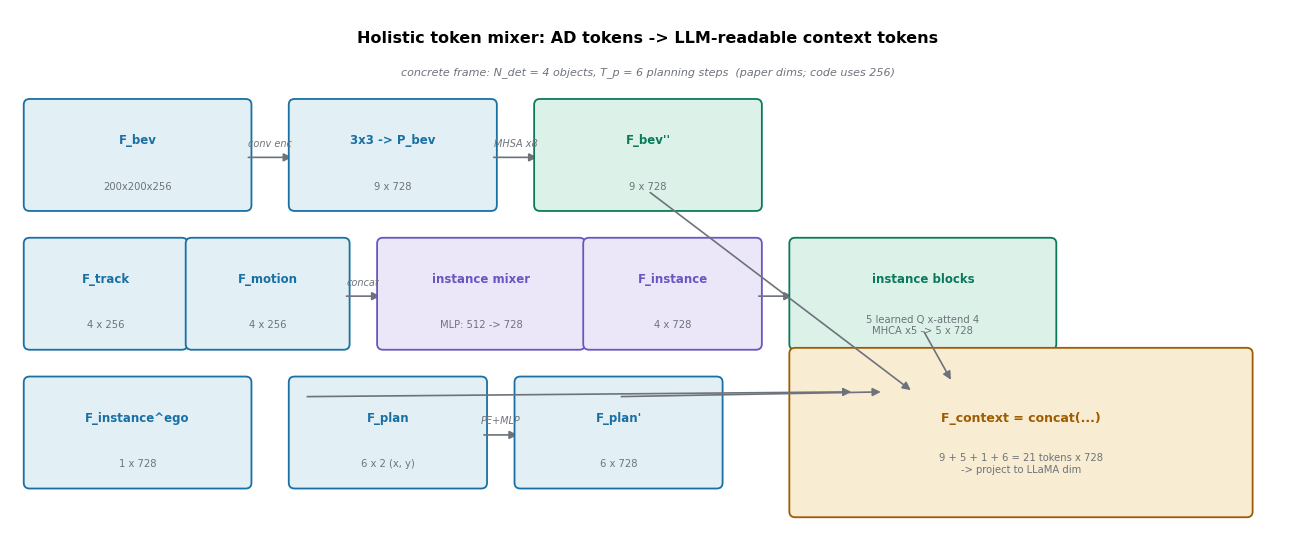

Write Python code to recreate this figure. (Note: this script raises an exception after producing the figure.)
"""Holistic token mixer: shapes at every step for a concrete frame (N_det=4, T_p=6)."""
import matplotlib
matplotlib.use("Agg")
import matplotlib.pyplot as plt
from matplotlib.patches import FancyBboxPatch, FancyArrowPatch

plt.rcParams["font.family"] = "DejaVu Sans"
plt.rcParams["font.size"] = 8

IN, OUT, OP, ALT, WIRE = "#1a6fa3", "#9e5c00", "#0b7a5c", "#6a55c2", "#6e737b"

fig, ax = plt.subplots(figsize=(13, 5.6))
ax.set_xlim(0, 13)
ax.set_ylim(0, 5.6)
ax.axis("off")

def box(x, y, w, h, label, sub, fc, ec, fs=8.5):
    b = FancyBboxPatch((x, y), w, h, boxstyle="round,pad=0.06", fc=fc, ec=ec, lw=1.3)
    ax.add_patch(b)
    ax.text(x + w/2, y + h/2 + 0.16, label, ha="center", va="center",
            fontsize=fs, weight="bold", color=ec)
    ax.text(x + w/2, y + h/2 - 0.32, sub, ha="center", va="center",
            fontsize=7.2, color=WIRE)
    return b

def arrow(x1, y1, x2, y2, label=None):
    ax.add_patch(FancyArrowPatch((x1, y1), (x2, y2), arrowstyle="-|>",
                                 mutation_scale=12, lw=1.2, color=WIRE))
    if label:
        ax.text((x1+x2)/2, (y1+y2)/2 + 0.12, label, ha="center", fontsize=7,
                color=WIRE, style="italic")

ax.text(6.5, 5.25, "Holistic token mixer: AD tokens -> LLM-readable context tokens",
        fontsize=11.5, weight="bold", ha="center")
ax.text(6.5, 4.92, "concrete frame: N_det = 4 objects, T_p = 6 planning steps  (paper dims; code uses 256)",
        fontsize=8, color=WIRE, ha="center", style="italic")

y0 = 3.55
# BEV path
box(0.2, y0, 2.2, 1.05, "F_bev", "200x200x256", "#e2eff5", IN)
arrow(2.4, y0+0.5, 2.9, y0+0.5, "conv enc")
box(2.9, y0, 2.0, 1.05, "3x3 -> P_bev", "9 x 728", "#e2eff5", IN)
arrow(4.9, y0+0.5, 5.4, y0+0.5, "MHSA x8")
box(5.4, y0, 2.2, 1.05, "F_bev''", "9 x 728", "#dcf2e8", OP)

# instance path
y1 = 2.1
box(0.2, y1, 1.55, 1.05, "F_track", "4 x 256", "#e2eff5", IN)
box(1.85, y1, 1.55, 1.05, "F_motion", "4 x 256", "#e2eff5", IN)
arrow(3.4, y1+0.5, 3.8, y1+0.5, "concat")
box(3.8, y1, 2.0, 1.05, "instance mixer", "MLP: 512 -> 728", "#ebe7f8", ALT)
box(5.9, y1, 1.7, 1.05, "F_instance", "4 x 728", "#ebe7f8", ALT)
arrow(7.6, y1+0.5, 8.0, y1+0.5)
box(8.0, y1, 2.6, 1.05, "instance blocks", "5 learned Q x-attend 4\nMHCA x5 -> 5 x 728", "#dcf2e8", OP)

# ego + planning
y2 = 0.65
box(0.2, y2, 2.2, 1.05, "F_instance^ego", "1 x 728", "#e2eff5", IN)
box(2.9, y2, 1.9, 1.05, "F_plan", "6 x 2 (x, y)", "#e2eff5", IN)
arrow(4.8, y2+0.5, 5.2, y2+0.5, "PE+MLP")
box(5.2, y2, 2.0, 1.05, "F_plan'", "6 x 728", "#e2eff5", IN)

# context concat
box(8.0, 0.35, 4.6, 1.65, "F_context = concat(...)", "9 + 5 + 1 + 6 = 21 tokens x 728\n-> project to LLaMA dim",
    "#f8ecd2", OUT, fs=9)
arrow(6.5, y0+0.15, 9.2, 1.6)
arrow(9.3, y1+0.15, 9.6, 1.7)
arrow(3.0, y2+0.9, 8.6, 1.6)
arrow(6.2, y2+0.9, 8.9, 1.6)

plt.tight_layout()
plt.savefig("/home/hatch/workspace/your_files/paper-xray-100/papers/077-Agent-hint-ad/fig-tokenmixer.png",
            dpi=150, bbox_inches="tight")
print("saved fig-tokenmixer.png")
